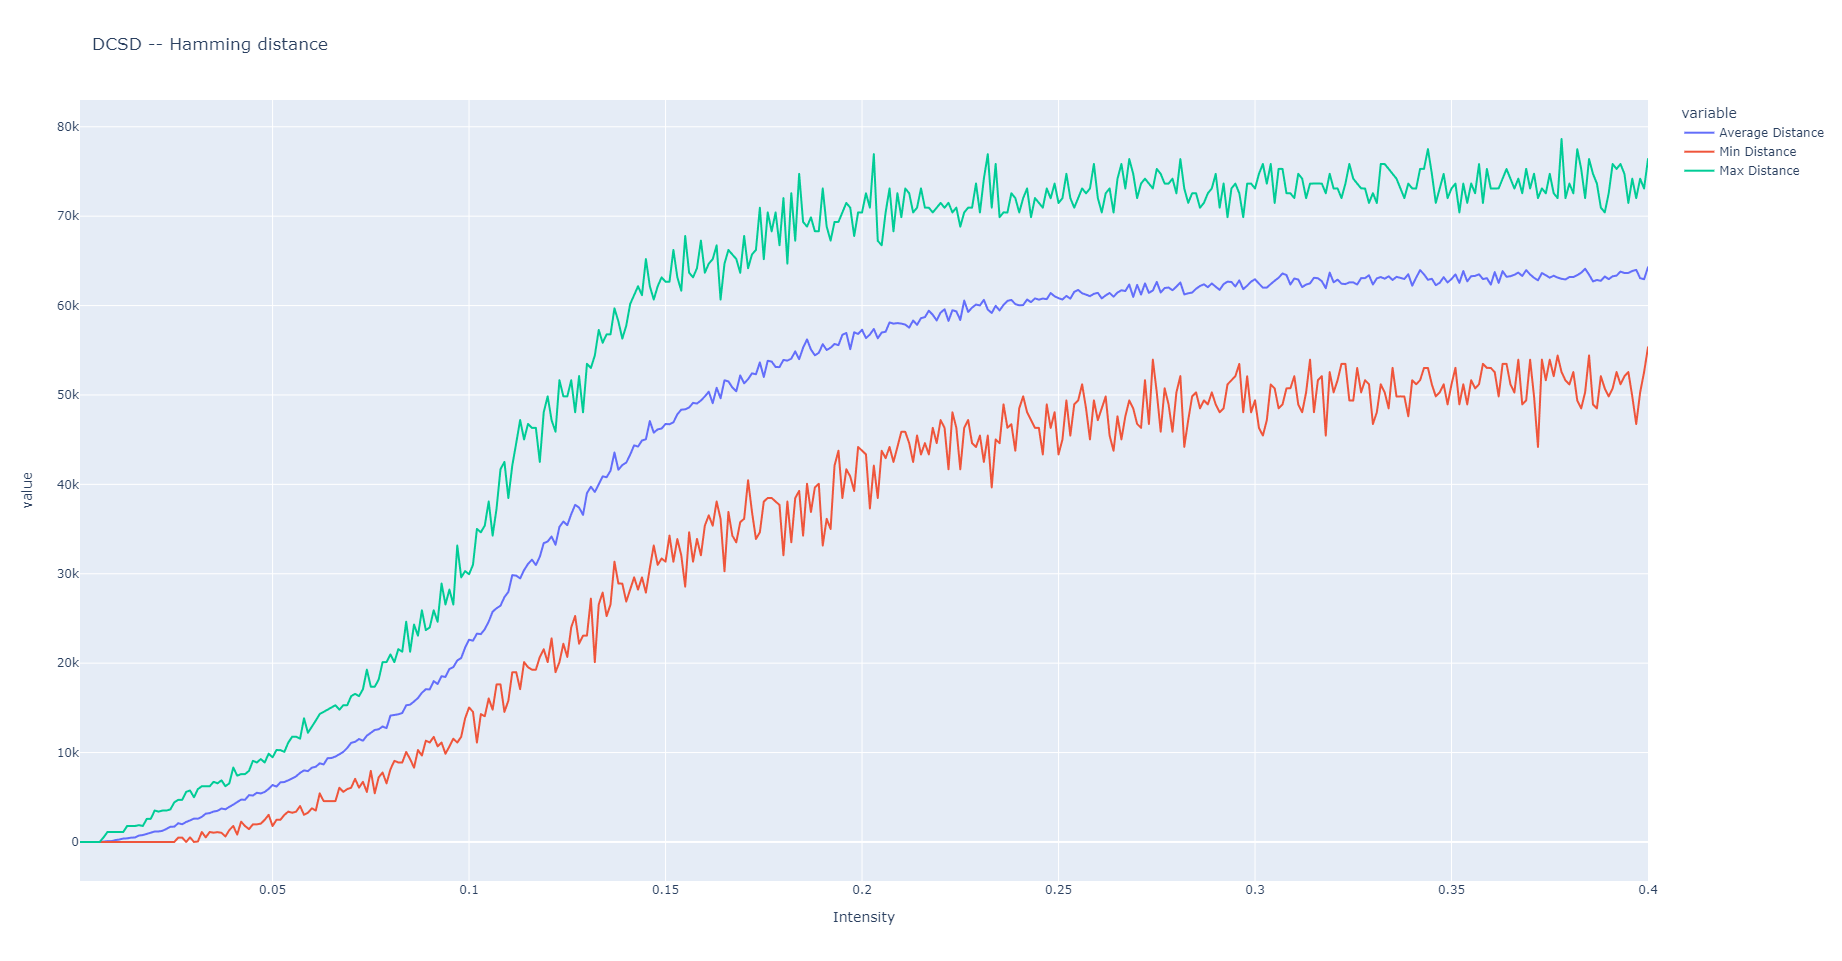

The file beside this chart, header and first rows:
Intensity, Average Distance, Min Distance, Max Distance
0.001, 0.0, 0, 0
0.002, 0.0, 0, 0
0.003, 0.0, 0, 0
0.004, 0.0, 0, 0
0.005, 0.0, 0, 0
0.006, 0.0, 0, 0
0.007, 40.34, 0, 514
0.008, 94.09, 0, 1115
0.009, 86.69, 0, 1115
0.01, 204.1, 0, 1115
0.011, 272.6, 0, 1115
0.012, 379.5, 0, 1115
0.013, 400.7, 0, 1783
0.014, 483.3, 0, 1785
0.015, 496.6, 0, 1785
0.016, 712.8, 0, 1876
0.017, 770.2, 0, 1787
0.018, 899.9, 0, 2587
0.019, 1031, 0, 2585
0.02, 1169, 0, 3513
0.021, 1173, 0, 3392
0.022, 1248, 0, 3513
0.023, 1457, 0, 3513
0.024, 1705, 0, 3638
0.025, 1709, 0, 4432
0.026, 2092, 488, 4712
0.027, 1981, 488, 4712
0.028, 2231, 0, 5600
0.029, 2409, 514, 5755
0.03, 2607, 0, 5000
0.031, 2601, 52, 5910
0.032, 2811, 1113, 6232
0.033, 3164, 514, 6232
0.034, 3229, 1111, 6230
0.035, 3401, 1036, 6725
0.036, 3482, 1095, 6560
0.037, 3740, 1024, 6894
0.038, 3652, 612, 6232
0.039, 3926, 1334, 6560
0.04, 4173, 1785, 8318
0.041, 4459, 825, 7415
0.042, 4735, 2266, 7590
0.043, 4717, 1781, 7590
0.044, 5231, 1431, 7950
0.045, 5193, 1969, 9078
0.046, 5497, 1969, 8885
0.047, 5426, 2048, 9273
0.048, 5593, 2474, 8887
0.049, 5934, 3033, 9872
0.05, 6367, 1781, 9470
0.051, 6191, 2476, 10280
0.052, 6670, 2480, 10276
0.053, 6703, 3025, 10075
0.054, 6896, 3390, 11118
0.055, 7099, 3265, 11771
0.056, 7343, 3386, 11769
0.057, 7726, 4019, 11548
0.058, 7999, 3033, 13830
0.059, 7927, 3265, 12213
0.06, 8307, 3763, 12894
... 340 more rows
